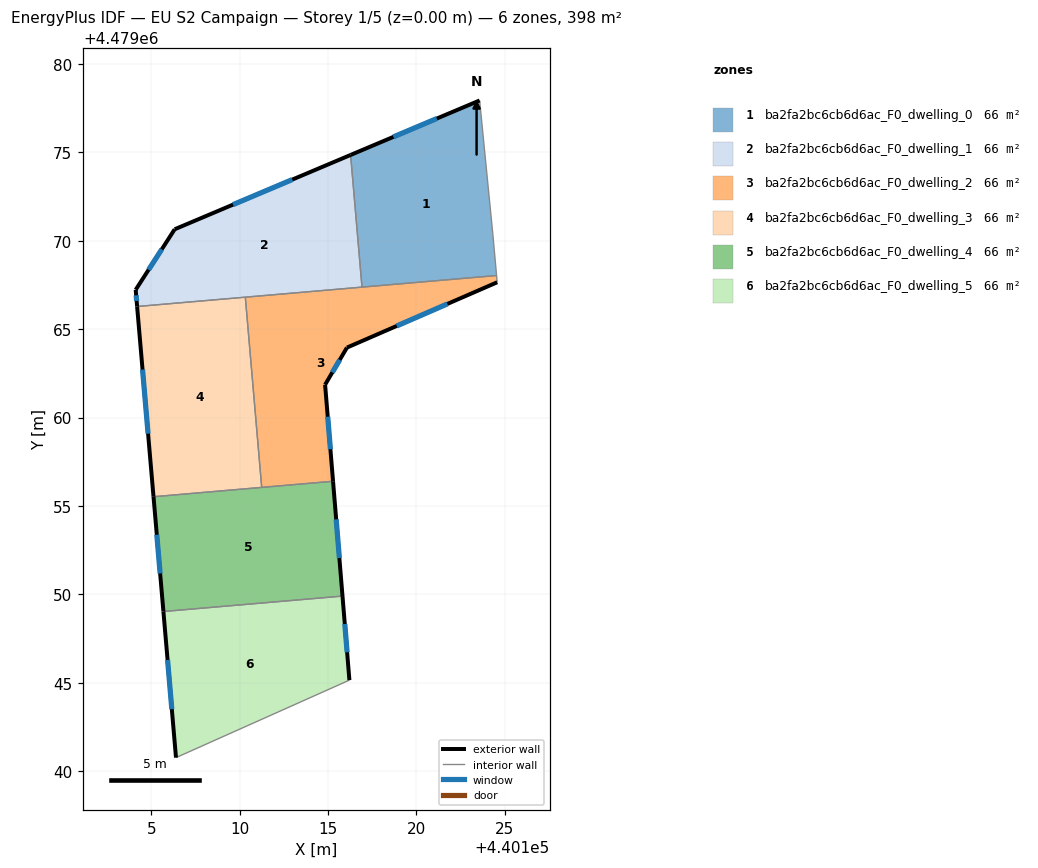
=== STOREY PLAN SPEC (per zone: floor XY polygon, exterior-wall plan segments, windows/doors) ===
zone 1: ba2fa2bc6cb6d6ac_F0_dwelling_0  (66.4 m²)
  floor: (440124.53, 4479068.04) (440124.32, 4479070.40) (440123.57, 4479077.94) (440116.27, 4479074.86) (440116.92, 4479067.38)
  exterior wall: (440116.27, 4479074.86) – (440123.57, 4479077.94)  [7.9 m]
    window: (440118.69, 4479075.88) – (440121.15, 4479076.92)  [2.7 m²]
  interior walls: 4
zone 2: ba2fa2bc6cb6d6ac_F0_dwelling_1  (66.4 m²)
  floor: (440116.92, 4479067.38) (440116.27, 4479074.86) (440106.32, 4479070.65) (440104.11, 4479067.23) (440104.19, 4479066.28)
  exterior wall: (440104.11, 4479067.23) – (440106.32, 4479070.65)  [4.1 m]
    window: (440104.84, 4479068.36) – (440105.59, 4479069.52)  [1.4 m²]
  exterior wall: (440106.32, 4479070.65) – (440116.27, 4479074.86)  [10.8 m]
    window: (440109.62, 4479072.05) – (440112.97, 4479073.47)  [3.7 m²]
  exterior wall: (440104.19, 4479066.28) – (440104.11, 4479067.23)  [0.9 m]
    window: (440104.17, 4479066.60) – (440104.14, 4479066.92)  [0.3 m²]
  interior walls: 3
zone 3: ba2fa2bc6cb6d6ac_F0_dwelling_2  (66.4 m²)
  floor: (440115.28, 4479056.40) (440114.83, 4479061.86) (440116.07, 4479063.96) (440124.57, 4479067.66) (440124.53, 4479068.04) (440110.32, 4479066.81) (440111.24, 4479056.05)
  exterior wall: (440124.57, 4479067.66) – (440116.07, 4479063.96)  [9.3 m]
    window: (440121.75, 4479066.43) – (440118.89, 4479065.18)  [3.2 m²]
  exterior wall: (440116.07, 4479063.96) – (440114.83, 4479061.86)  [2.4 m]
    window: (440115.66, 4479063.26) – (440115.24, 4479062.56)  [0.8 m²]
  exterior wall: (440114.83, 4479061.86) – (440115.28, 4479056.40)  [5.5 m]
    window: (440114.98, 4479060.05) – (440115.13, 4479058.21)  [1.9 m²]
  interior walls: 5
zone 4: ba2fa2bc6cb6d6ac_F0_dwelling_3  (66.4 m²)
  floor: (440111.24, 4479056.05) (440110.32, 4479066.81) (440104.19, 4479066.28) (440105.12, 4479055.52)
  exterior wall: (440105.12, 4479055.52) – (440104.19, 4479066.28)  [10.8 m]
    window: (440104.81, 4479059.09) – (440104.50, 4479062.72)  [3.7 m²]
  interior walls: 3
zone 5: ba2fa2bc6cb6d6ac_F0_dwelling_4  (66.4 m²)
  floor: (440115.82, 4479049.90) (440115.28, 4479056.40) (440105.12, 4479055.52) (440105.68, 4479049.03)
  exterior wall: (440115.28, 4479056.40) – (440115.82, 4479049.90)  [6.5 m]
    window: (440115.46, 4479054.24) – (440115.64, 4479052.05)  [2.2 m²]
  exterior wall: (440105.68, 4479049.03) – (440105.12, 4479055.52)  [6.5 m]
    window: (440105.50, 4479051.18) – (440105.31, 4479053.37)  [2.2 m²]
  interior walls: 3
zone 6: ba2fa2bc6cb6d6ac_F0_dwelling_5  (66.4 m²)
  floor: (440116.21, 4479045.14) (440115.82, 4479049.90) (440105.68, 4479049.03) (440106.39, 4479040.76)
  exterior wall: (440115.82, 4479049.90) – (440116.21, 4479045.14)  [4.8 m]
    window: (440115.94, 4479048.32) – (440116.08, 4479046.72)  [1.6 m²]
  exterior wall: (440106.39, 4479040.76) – (440105.68, 4479049.03)  [8.3 m]
    window: (440106.16, 4479043.50) – (440105.92, 4479046.29)  [2.8 m²]
  interior walls: 2

=== DERIVED (storey summary) ===
Building: EU S2 Campaign
Storey: 1 of 5  (floor level z = 0.00 m)
Storey gross floor area: 398.3 m²
Zones on this storey: 6
  - ba2fa2bc6cb6d6ac_F0_dwelling_0: floor 66.4 m²; exterior wall 7.9 m (23.8 m²); 1 window(s) 2.7 m²; WWR 11.4%
  - ba2fa2bc6cb6d6ac_F0_dwelling_1: floor 66.4 m²; exterior wall 15.8 m (47.5 m²); 3 window(s) 5.4 m²; WWR 11.4%
  - ba2fa2bc6cb6d6ac_F0_dwelling_2: floor 66.4 m²; exterior wall 17.2 m (51.6 m²); 3 window(s) 5.9 m²; WWR 11.4%
  - ba2fa2bc6cb6d6ac_F0_dwelling_3: floor 66.4 m²; exterior wall 10.8 m (32.4 m²); 1 window(s) 3.7 m²; WWR 11.4%
  - ba2fa2bc6cb6d6ac_F0_dwelling_4: floor 66.4 m²; exterior wall 13.0 m (39.1 m²); 2 window(s) 4.4 m²; WWR 11.4%
  - ba2fa2bc6cb6d6ac_F0_dwelling_5: floor 66.4 m²; exterior wall 13.1 m (39.2 m²); 2 window(s) 4.5 m²; WWR 11.4%
Zone adjacency (shared interzone walls):
  - ba2fa2bc6cb6d6ac_F0_dwelling_0 ↔ ba2fa2bc6cb6d6ac_F0_dwelling_1
  - ba2fa2bc6cb6d6ac_F0_dwelling_0 ↔ ba2fa2bc6cb6d6ac_F0_dwelling_2
  - ba2fa2bc6cb6d6ac_F0_dwelling_1 ↔ ba2fa2bc6cb6d6ac_F0_dwelling_2
  - ba2fa2bc6cb6d6ac_F0_dwelling_1 ↔ ba2fa2bc6cb6d6ac_F0_dwelling_3
  - ba2fa2bc6cb6d6ac_F0_dwelling_2 ↔ ba2fa2bc6cb6d6ac_F0_dwelling_3
  - ba2fa2bc6cb6d6ac_F0_dwelling_2 ↔ ba2fa2bc6cb6d6ac_F0_dwelling_4
  - ba2fa2bc6cb6d6ac_F0_dwelling_3 ↔ ba2fa2bc6cb6d6ac_F0_dwelling_4
  - ba2fa2bc6cb6d6ac_F0_dwelling_4 ↔ ba2fa2bc6cb6d6ac_F0_dwelling_5